pico-8 play session: mixed d-pad (fixed 12-tick cycle)

[t = 6 s] mixed d-pad (1.2s cycle ×~5): → ← ↑ ↓ + 🅾/❎ taps, ~6s
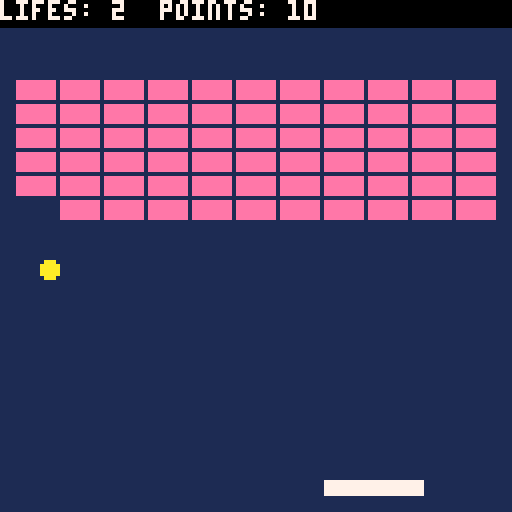
[t = 8 s] mixed d-pad (1.2s cycle ×~6): → ← ↑ ↓ + 🅾/❎ taps, ~8s
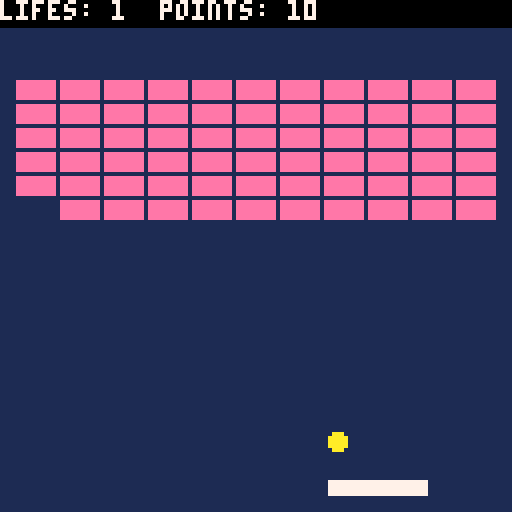

pico-8 cartridge
version 16
__lua__
--goals

-- 3. combos
-- 4. levels
-- 5. different bricks
-- 6. (powerups)
-- 7. juicyness 
--					blinking
--					particles
--					screenshake
--					serve arrow anim sprite
-- 8. high score

function _init()
	cls()
--game mode
mode="start"

end

function _update60()
if mode =="game" then
		update_game()	
	elseif mode =="start" then
		update_start()
	elseif mode=="gameover" then
		update_gameover()
	end
end

function startgame()
	mode="game"
		
	lifes=2
	points=0
	chain=1 --combo chain

	ball_r=2
	ball_ang=1
	--paddle variables
	pad_x=52
	pad_y=120
	pad_dx=0
	pad_w=24
	pad_h=3
	pad_c=7
	
	--brick variables
	brick_w=9
	brick_h=4
	buildbricks()
	
	sticky=true
	
	serveball()
end

function setang(ang)
	ball_ang=ang
	
	if ang==2 then
		ball_dx=0.5*sgn(ball_dx)
		ball_dy=1.3*sgn(ball_dy)
	elseif ang==0 then
		ball_dx=1.3*sgn(ball_dx)
		ball_dy=0.5*sgn(ball_dy)
	else
		ball_dx=1*sgn(ball_dx)
		ball_dy=1*sgn(ball_dy)
	end
end
function serveball()
		--ball variables
	ball_x=pad_x+flr(pad_w/2)
	ball_y=pad_y-ball_r
	ball_dx=1
	ball_dy=-1
	sticky=true
end

function buildbricks()
	local i
	brick_x={}
	brick_y={}
	brick_v={}

	for i=1,66 do
		add(brick_x,4+((i-1)%11)*(brick_w+2))
		add(brick_y,20+flr((i-1)/11)*(brick_h+2))
		add(brick_v,true)
	end
end

function update_start()
	if btn(❎) then
		startgame()
	end
end

function update_game()
	local buttpress=false
	local nextx,nexty,brickhit
	if btn(⬅️) then
		pad_dx=-2.8
		buttpress=true
	end
	
	if btn(➡️) then
		pad_dx=2.8
		buttpress=true
	end
	--choose serve direction
	if sticky and btnp(🅾️) then
		ball_dx=-ball_dx
	end
	
	--lauch ball
	if sticky and btnp(❎) then
		sticky=false
	end
	
	if not(buttpress) then
		pad_dx=pad_dx/1.4
	end
	pad_x+=pad_dx
	pad_x=mid(0,pad_x,127-pad_w)

	if sticky then
		ball_x=pad_x+flr(pad_w/2)
		ball_y=pad_y-ball_r-1
	else	
			--regular ball psysics
			nextx=ball_x+ball_dx
			nexty=ball_y+ball_dy
	
		if nextx > 124 or nextx < 3 then
			nextx=mid(0,nextx,124)
			ball_dx= -ball_dx
 		sfx(0)
		end
	
		if nexty < 10 then
			nexty=mid(0,nexty,124)
			ball_dy = -ball_dy
			sfx(0)
		end
	
	 	--check if ball hits pad
		if ball_box(nextx,nexty,pad_x,pad_y,pad_w,pad_h) then
			--deal with collision
			--find out direction to deflect
			if deflx_ball_box(ball_x,ball_y,ball_dx,ball_dy,pad_x,pad_y,pad_w,pad_h) then
				--ball hits pad on the side
				ball_dx = -ball_dx
				if ball_x < pad_x+pad_w/2 then
					nextx=pad_x-ball_r
				else	
					nextx=pad_x+pad_w+ball_r
				end
			else
				--ball hits pad on the top/bottom
				ball_dy = -ball_dy
				if ball_y > pad_y then
					--bottom
					nexty=pad_y+pad_h+ball_r
				else
					--top
					nexty=pad_y-ball_r
					if abs(pad_dx)>2 then
						--change angle
						if sgn(pad_dx)==sgn(ball_dx) then
							--flatten angle
							setang(mid(0,ball_ang-1,2))
						else
							--raise angle
							if ball_ang==2 then
								ball_dx=-ball_dx
							else
								setang(mid(0,ball_ang+1,2))
							end
						end
					end	
				end
			end
			sfx(1)
			points+=1
			chain=1
		end
	
		brickhit=false
		for i=1,#brick_x do
	 	--check if ball hits brick
			if brick_v[i] and ball_box(nextx,nexty,brick_x[i],brick_y[i],brick_w,brick_h) then
			--deal with collision
			--find out direction to deflect
				if not(brickhit) then
					if deflx_ball_box(ball_x,ball_y,ball_dx,ball_dy,brick_x[i],brick_y[i],brick_w,brick_h) then
						ball_dx = -ball_dx
					else
						ball_dy = -ball_dy
					end
				end
				brickhit=true
				points+=10*chain
				brick_v[i]=false
				sfx(3)
				chain+=10
			end
		end
	
		ball_x=nextx
		ball_y=nexty
	
		if nexty >128 then
			sfx(2)
			lifes-=1
			if lifes < 0 then
				gameover()
			else
			serveball()
			end
		end
	end
end


function gameover()
	mode="gameover"
end

function update_gameover()
	if btn(❎) then
		startgame()
	end
end

function _draw()
	if mode =="game" then
		draw_game()	
	elseif mode =="start" then
		draw_start()
	elseif mode=="gameover" then
		draw_gameover()
	end
end

function draw_start()
	cls()
	print("achiri breakout",36,40,7)
	print("press ❎ to start",32,80,11)
end

function draw_game()
	local i
	cls(1)
	circfill(ball_x,ball_y,ball_r,10)
	--serve preview
	if sticky then
		line(ball_x+ball_dx*4,ball_y+ball_dy*4,ball_x+ball_dx*6,ball_y+ball_dy*6,12)
	end
	rectfill(pad_x,pad_y,pad_x+pad_w,pad_y+pad_h,pad_c)
	
	--draw bricks
	
	for i=1,#brick_x do
		if brick_v[i] then
			rectfill(brick_x[i],brick_y[i],brick_x[i]+brick_w,brick_y[i]+brick_h,14)
		end	
	end
	
	--
	
	rectfill(0,0,128,6,0)
	print("lifes: "..lifes,0,0,7)
	print("points: "..points,40,0,7)
end

function draw_gameover()
	rectfill(0,60,128,74,0)
	print("game over",46,62,7)
	print("press ❎ to restart",27,68,7)
end

---------- collision -----------

function ball_box(bx,by,box_x,box_y,box_w,box_h)
	--chechs for a col of the box with the ball
	if by-ball_r > box_y+box_h then
		return false
	end
	if by+ball_r < box_y then
		return false
	end
	if bx-ball_r > box_x+box_w then
		return false
	end
	if bx+ball_r < box_x then
		return false
	end
		
	return true
end

function deflx_ball_box(bx,by,bdx,bdy,tx,ty,tw,th)
	--calculate wether to deflect the ball
	--horizontally or vertically when it
	--hits a box
 local slp = bdy / bdx
 local cx, cy
 
 if bdx == 0 then
 --moving vertically
        return false
 elseif bdy == 0 then
 --moving horizontally
  return true
 elseif slp > 0 and bdx > 0 then
  --moving down right
  cx = tx - bx
  cy = ty - by
  return cx > 0 and cy/cx < slp
 elseif slp < 0 and bdx > 0 then
  --moving up right
  cx = tx - bx
  cy = ty + th - by
  return cx > 0 and cy/cx >= slp
 elseif slp > 0 and bdx < 0 then
  --moving up left
  cx = tx + tw - bx
  cy = ty + th - by
  return cx < 0 and cy/cx <= slp
 else
  --moving down left
  cx = tx + tw - bx
  cy = ty - by
  return cx < 0 and cy/cx >= slp
 end
end

--------------------------------
